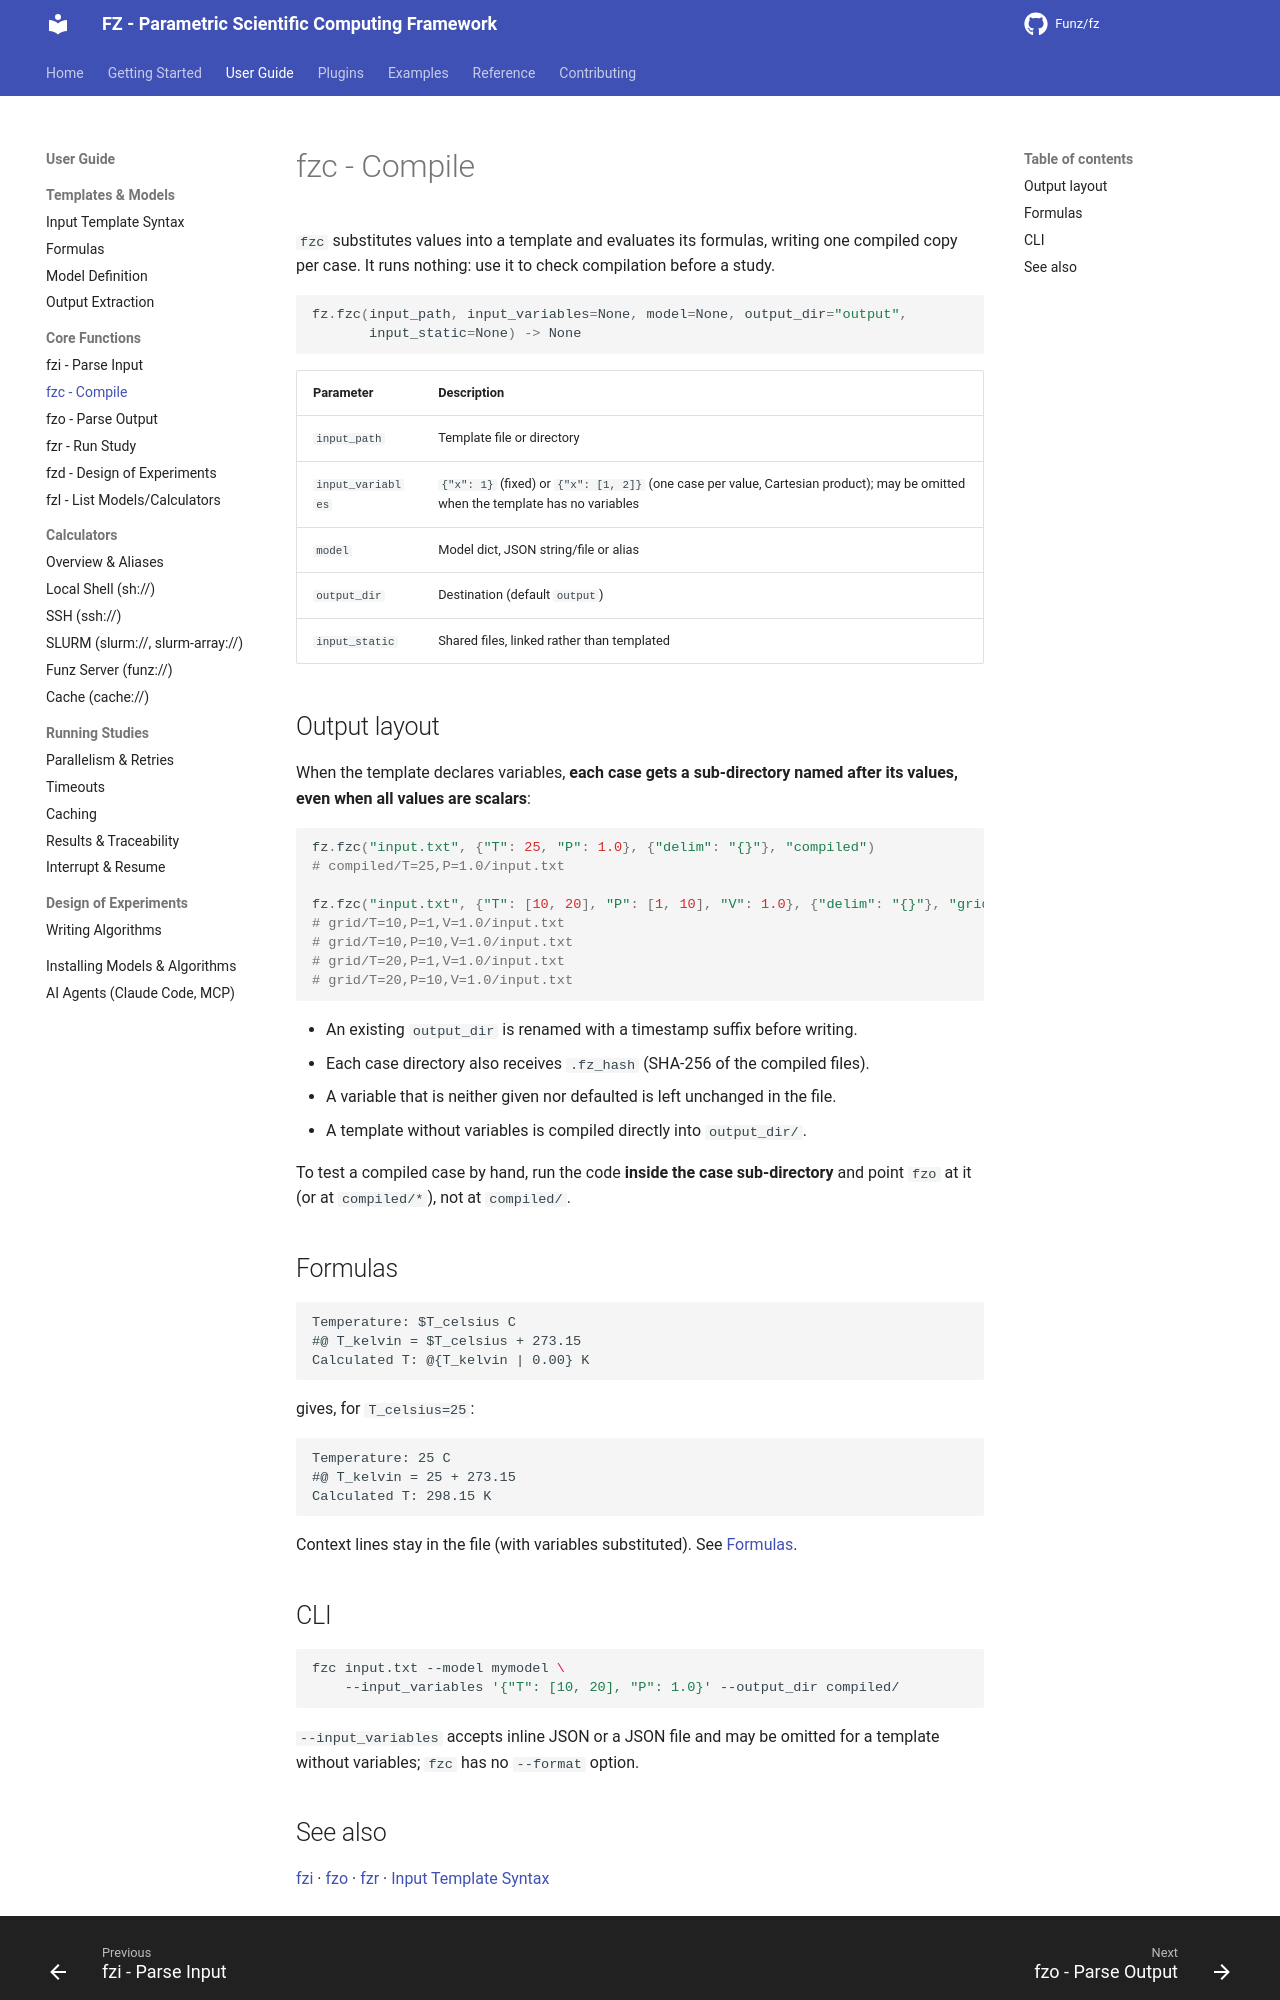

repository: Funz/fz.github.io · page: user-guide/core-functions/fzc/index.html · generator: mkdocs

# fzc - Compile

`fzc` substitutes values into a template and evaluates its formulas, writing one
compiled copy per case. It runs nothing: use it to check compilation before a study.

```python
fz.fzc(input_path, input_variables=None, model=None, output_dir="output",
       input_static=None) -> None
```

| Parameter | Description |
|-----------|-------------|
| `input_path` | Template file or directory |
| `input_variables` | `{"x": 1}` (fixed) or `{"x": [1, 2]}` (one case per value, Cartesian product); may be omitted when the template has no variables |
| `model` | Model dict, JSON string/file or alias |
| `output_dir` | Destination (default `output`) |
| `input_static` | Shared files, linked rather than templated |

## Output layout

When the template declares variables, **each case gets a sub-directory named after its
values, even when all values are scalars**:

```python
fz.fzc("input.txt", {"T": 25, "P": 1.0}, {"delim": "{}"}, "compiled")
# compiled/T=25,P=1.0/input.txt

fz.fzc("input.txt", {"T": [10, 20], "P": [1, 10], "V": 1.0}, {"delim": "{}"}, "grid")
# grid/T=10,P=1,V=1.0/input.txt
# grid/T=10,P=10,V=1.0/input.txt
# grid/T=20,P=1,V=1.0/input.txt
# grid/T=20,P=10,V=1.0/input.txt
```

- An existing `output_dir` is renamed with a timestamp suffix before writing.
- Each case directory also receives `.fz_hash` (SHA-256 of the compiled files).
- A variable that is neither given nor defaulted is left unchanged in the file.
- A template without variables is compiled directly into `output_dir/`.

To test a compiled case by hand, run the code **inside the case sub-directory** and
point `fzo` at it (or at `compiled/*`), not at `compiled/`.

## Formulas

```text
Temperature: $T_celsius C
#@ T_kelvin = $T_celsius + 273.15
Calculated T: @{T_kelvin | 0.00} K
```

gives, for `T_celsius=25`:

```text
Temperature: 25 C
#@ T_kelvin = 25 + 273.15
Calculated T: 298.15 K
```

Context lines stay in the file (with variables substituted). See
[Formulas](../templates/formulas.md).

## CLI

```bash
fzc input.txt --model mymodel \
    --input_variables '{"T": [10, 20], "P": 1.0}' --output_dir compiled/
```

`--input_variables` accepts inline JSON or a JSON file and may be omitted for a
template without variables; `fzc` has no `--format` option.
